Run: headless pygame with SDL's dummy video driver; simulated clock (each Clock.tick advances the game by its frame time, no real sleeping); random seed 0; keys injected as events and as key.get_pressed() state; no mouse input.
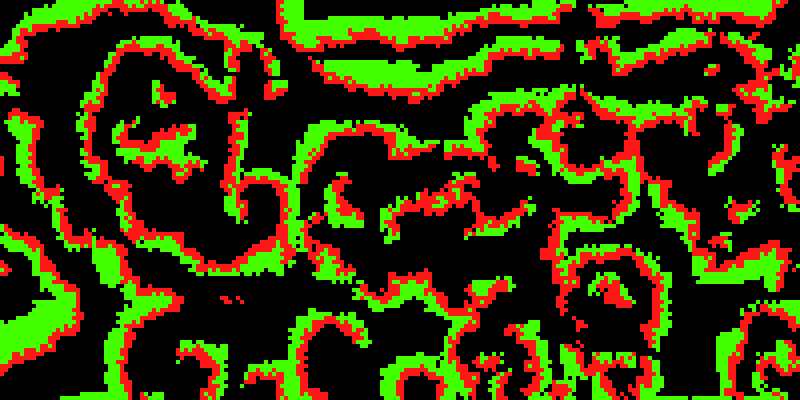
Frame 1 of 2 · flips 1–60 · no input
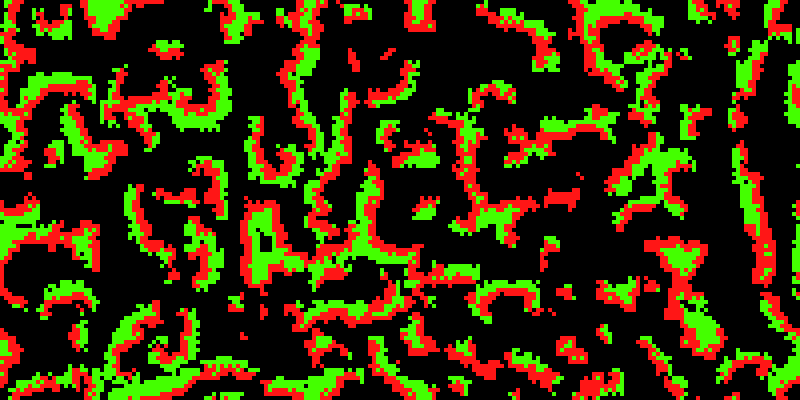
Frame 2 of 2 · flips 61–180 · tapped SPACE, RETURN · held RIGHT (→), D

The pygame program that drew these frames:

"""
Predator and Prey Cellular Automaton
Developed by Fraser Love on 30/09/18
Dependencies: Pygame
Ran on CPU - Reccomended to use on High-Range CPU
"""

import pygame, sys, random, time
from pygame.locals import *

session = True
prey_count = 0
predator_count = 0
cells_x, cells_y = 200, 100         # Sets the size of the grid
spacing = 0                         # Sets space between each cell
cell_size = 4                       # Sets the drawn size of each cell
frame_rate = 30
generation = 0
prey_probability = 0.5              # Probability of Prey reproducing - change for different results (choose 0.5 for spiral)
predator_probability = 0.4          # Probability of Predator reproducing - change for differnent results (chose 0.4 for spiral)
cells = [[0 for x in range(cells_y)] for y in range(cells_x)]
start_time = time.time()

pygame.init()
display = pygame.display.set_mode((cells_x*(cell_size+spacing), cells_y*(cell_size+spacing)))
display.fill(pygame.Color("black"))
clock = pygame.time.Clock()

# Assigning random values to our grid of cells: 0 - dead, 1 - prey, 2 - predator
for x in range(cells_x):
    for y in range(cells_y):
        rand_no = random.randint(0, 100)
        if rand_no >= 0 and rand_no <= 50:
            cells[x][y] = 0
        elif rand_no > 50 and rand_no <= 75:
            cells[x][y] = 1
            pygame.draw.rect(display, (68,255,0), (x*(cell_size+spacing),y*(cell_size+spacing),cell_size,cell_size), 0)
        elif rand_no > 75 and rand_no <= 100:
            cells[x][y] = 2
            pygame.draw.rect(display, (255,22,22), (x*(cell_size+spacing),y*(cell_size+spacing),cell_size,cell_size), 0)

# CA Simulation Loop
while session:
    generation += 1
    pygame.display.set_caption('Predator and Prey: Generation {}  Time: {}  AverageFPS: {}  Prey: {}  Predators: {}'.format(str(generation), round(time.time() - start_time,2), round(generation/round(time.time() - start_time,2),2), prey_count, predator_count))
    display.fill(pygame.Color("black"))
    for event in pygame.event.get():
        if event.type == pygame.QUIT:
            pygame.quit(); sys.exit();

    # Calaculating Prey Growth
    new = [[0 for x in range(cells_y)] for y in range(cells_x)]
    prey_count = 0
    predator_count = 0
    for x in range(cells_x):
        for y in range(cells_y):
            if cells[x][y] == 1:
                prey_count += 1
                new[x][y] = cells[x][y]
                for i in [-1,0,1]:
                    for j in [-1,0,1]:
                        if x+i < cells_x and y+j < cells_y and cells[x+i][y+j] == 0:
                            chance = random.randint(0,100)
                            if chance < prey_probability*100:
                                new[x+i][y+j] = 1
    for x in range(cells_x):
        for y in range(cells_y):
            if cells[x][y] == 2:
                predator_count += 1
                new[x][y] = cells[x][y]
                die = True
                for i in [-1,0,1]:
                    for j in [-1,0,1]:
                        if x+i < cells_x and y+j < cells_y and new[x+i][y+j] == 1:
                            die = False
                            chance = random.randint(0,100)
                            if chance < predator_probability*100:
                                new[x+i][y+j] = 2
                if die == True:
                    new[x][y] = 0

    # Displaying Growth
    for i in range(cells_x):
        for j in range(cells_y):
            if new[i][j] == 1:
                pygame.draw.rect(display, (68,255,0), (i*(cell_size+spacing),j*(cell_size+spacing),cell_size,cell_size), 0)
            if new[i][j] == 2:
                pygame.draw.rect(display, (255,22,22), (i*(cell_size+spacing),j*(cell_size+spacing),cell_size,cell_size), 0)
            cells[i][j] = new[i][j]
    pygame.display.update()
    clock.tick(frame_rate)
